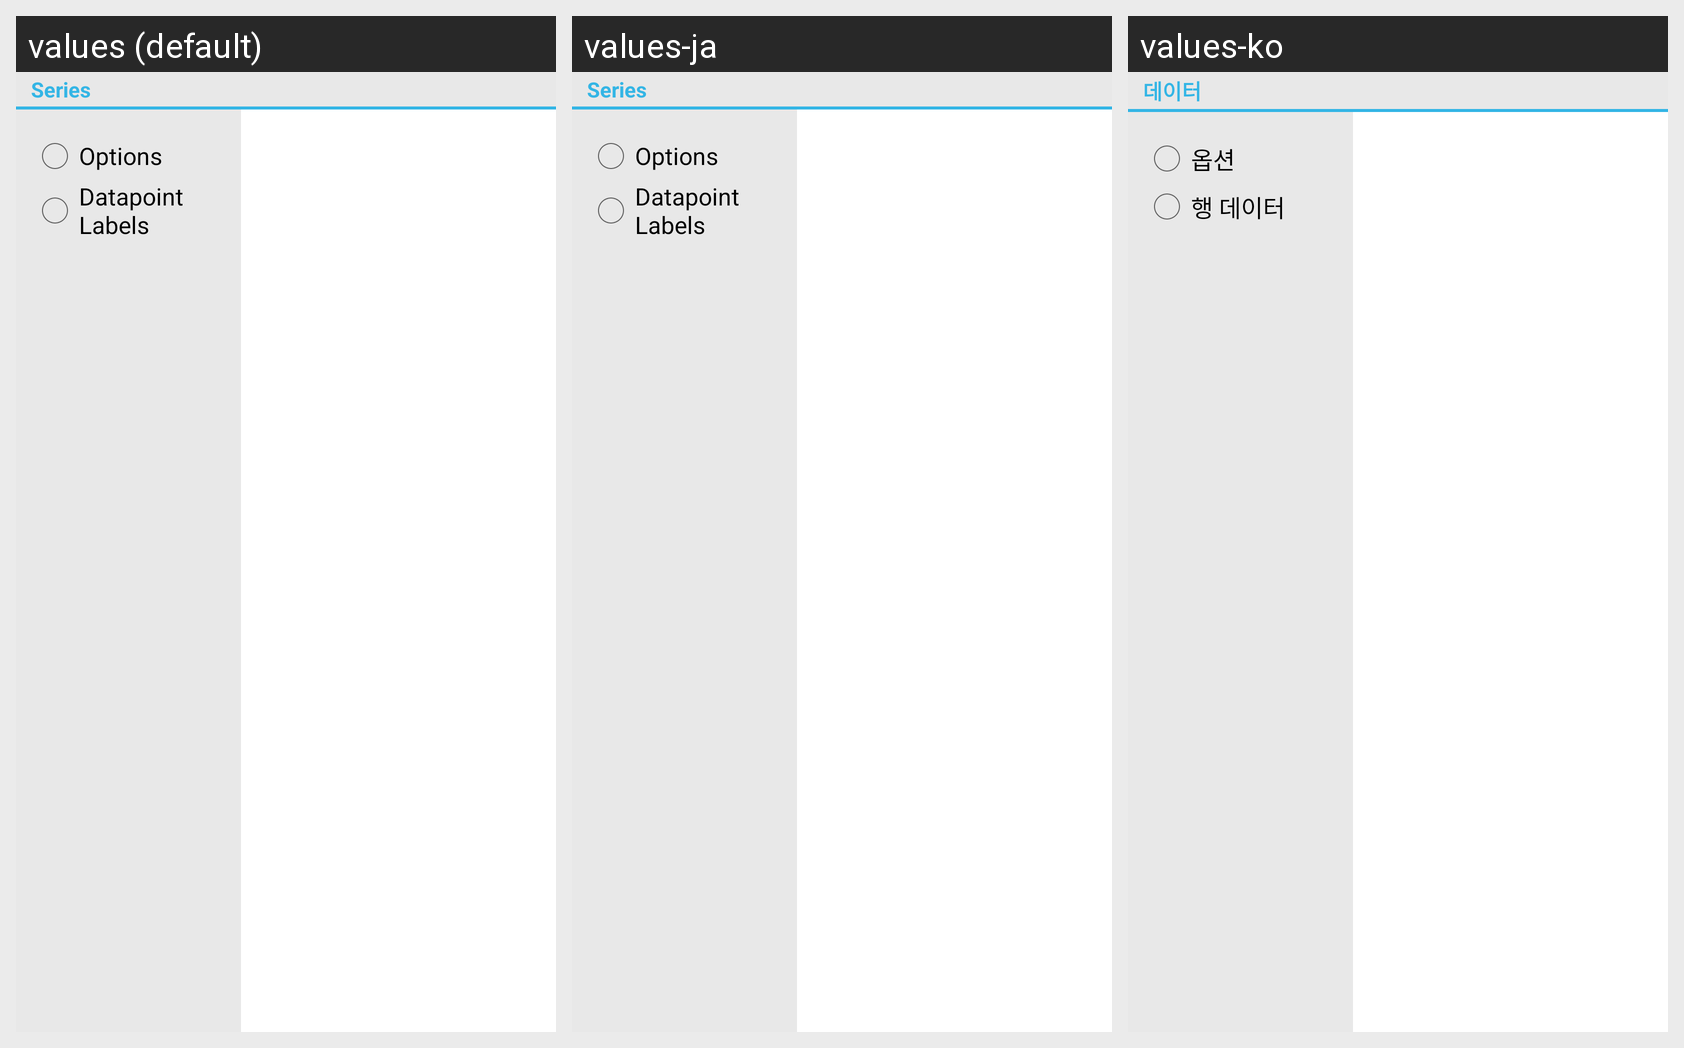

The same Android screen rendered under several of its app's locales, left to right. List the strings drawn on it with the default value and each locale's translation.
Android screen res/layout/series_columns_property_dialog.xml rendered under 3 locales, left to right: values (default), values-ja, values-ko. Device: Nexus 5 (rendered at 1080×1920; each locale shown at half size, 540×960, under a caption strip naming it); theme AppTheme.
Strings drawn on this screen, with the default value and each locale's value (text and hints the layout hard-codes, and strings that could not be matched under every locale, appear in the picture but are not listed):

chart_series
  values: Series
  values-ja: Series
  values-ko: 데이터

chart_property_series_options
  values: Options
  values-ja: Options
  values-ko: 옵션

chart_property_series_datapointlabels
  values: Datapoint Labels
  values-ja: Datapoint Labels
  values-ko: 행 데이터
